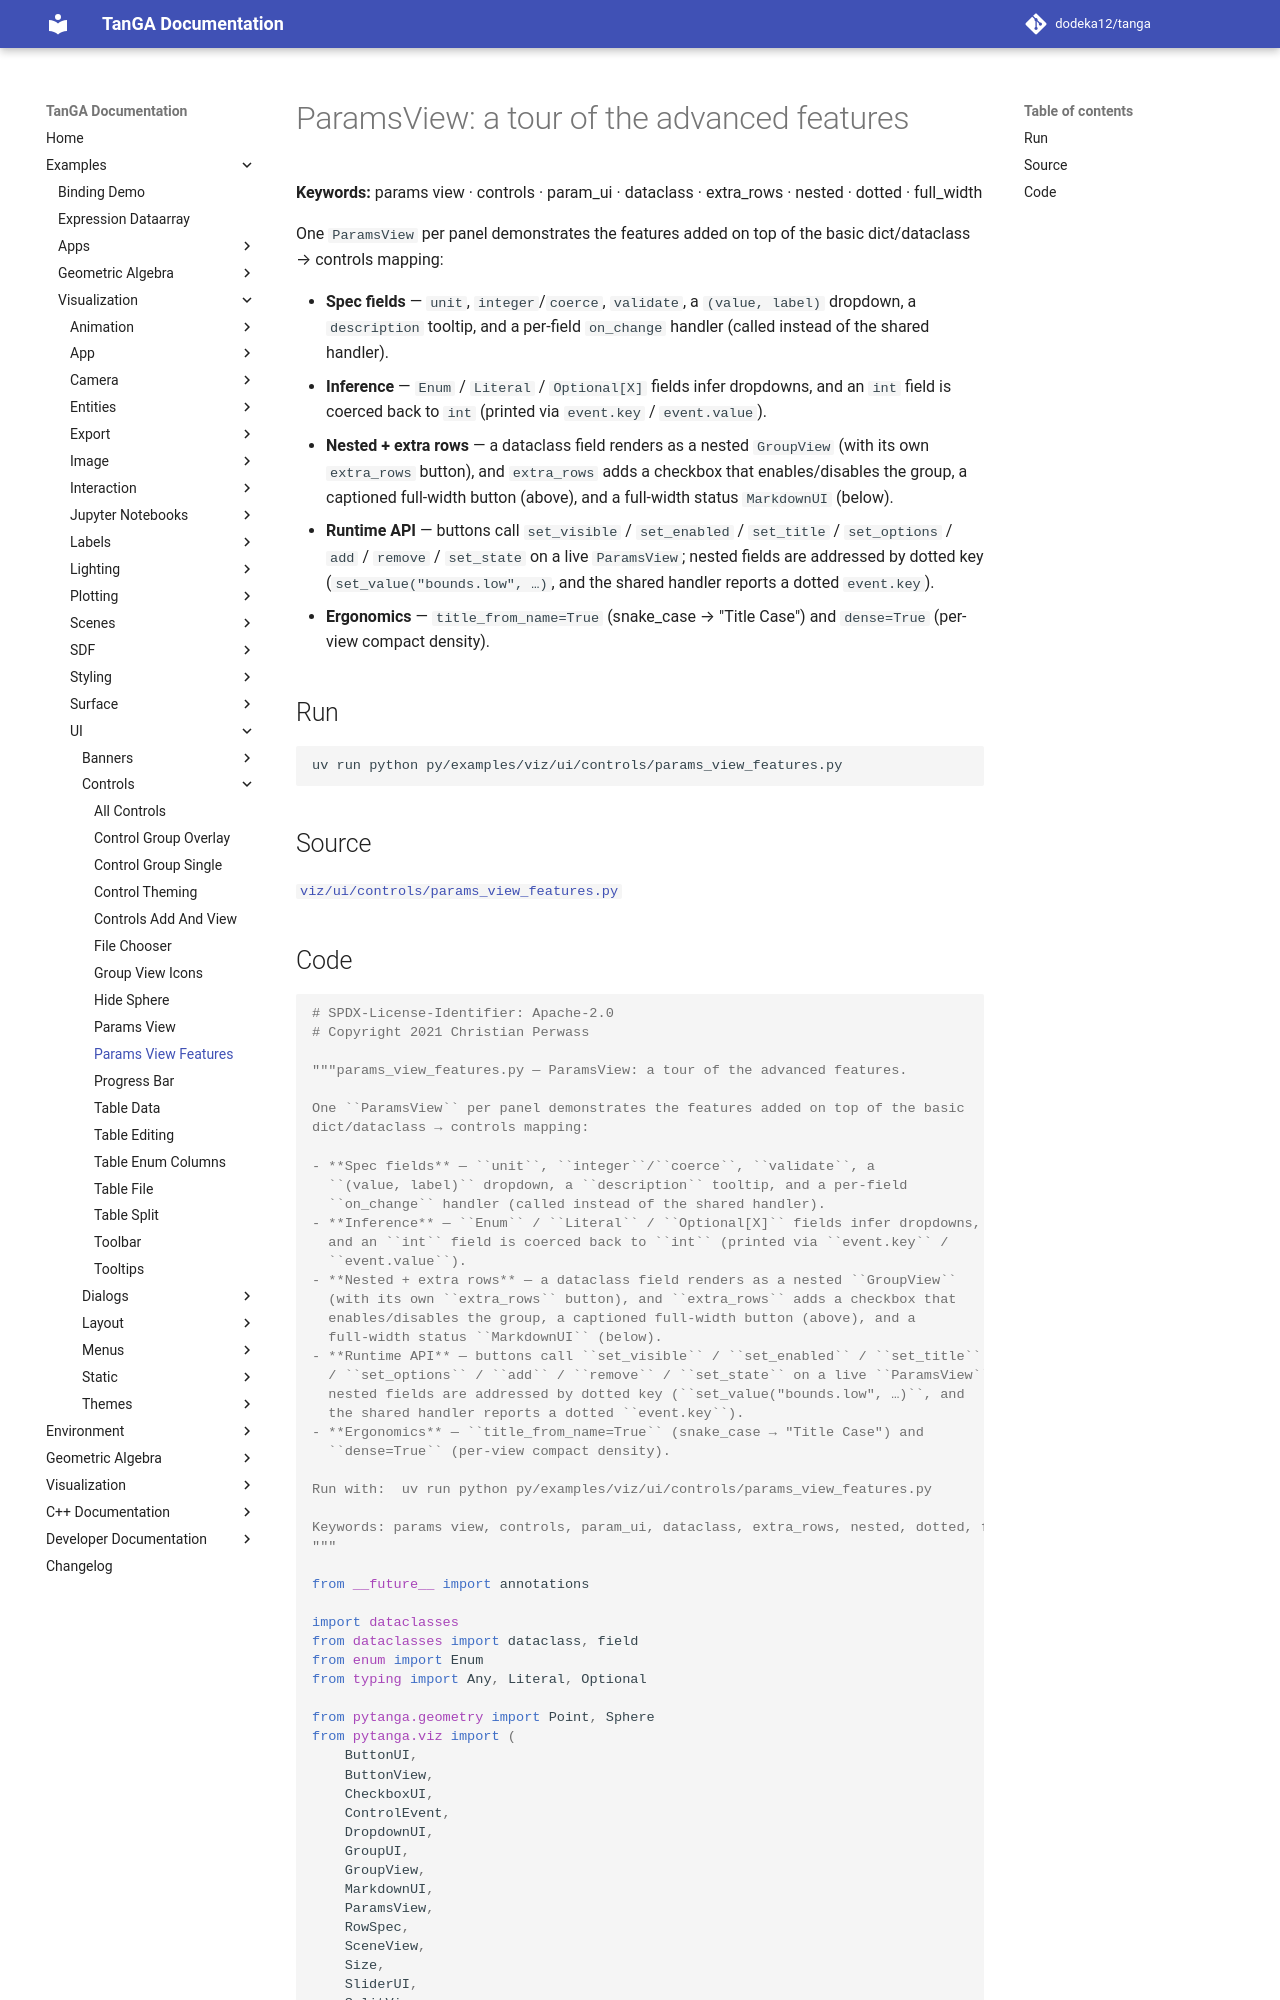

repository: dodeka12/tanga · page: v2.28.0-rc1/py/examples/viz/ui/controls/params_view_features/index.html · generator: mkdocs

# ParamsView: a tour of the advanced features

**Keywords:** params view · controls · param_ui · dataclass · extra_rows · nested · dotted · full_width

One `ParamsView` per panel demonstrates the features added on top of the basic
dict/dataclass → controls mapping:

- **Spec fields** — `unit`, `integer`/`coerce`, `validate`, a
  `(value, label)` dropdown, a `description` tooltip, and a per-field
  `on_change` handler (called instead of the shared handler).
- **Inference** — `Enum` / `Literal` / `Optional[X]` fields infer dropdowns,
  and an `int` field is coerced back to `int` (printed via `event.key` /
  `event.value`).
- **Nested + extra rows** — a dataclass field renders as a nested `GroupView`
  (with its own `extra_rows` button), and `extra_rows` adds a checkbox that
  enables/disables the group, a captioned full-width button (above), and a
  full-width status `MarkdownUI` (below).
- **Runtime API** — buttons call `set_visible` / `set_enabled` / `set_title`
  / `set_options` / `add` / `remove` / `set_state` on a live `ParamsView`;
  nested fields are addressed by dotted key (`set_value("bounds.low", …)`, and
  the shared handler reports a dotted `event.key`).
- **Ergonomics** — `title_from_name=True` (snake_case → "Title Case") and
  `dense=True` (per-view compact density).

## Run

```bash
uv run python py/examples/viz/ui/controls/params_view_features.py
```

## Source

[`viz/ui/controls/params_view_features.py`](https://github.com/dodeka12/tanga/blob/main/py/examples/viz/ui/controls/params_view_features.py)
